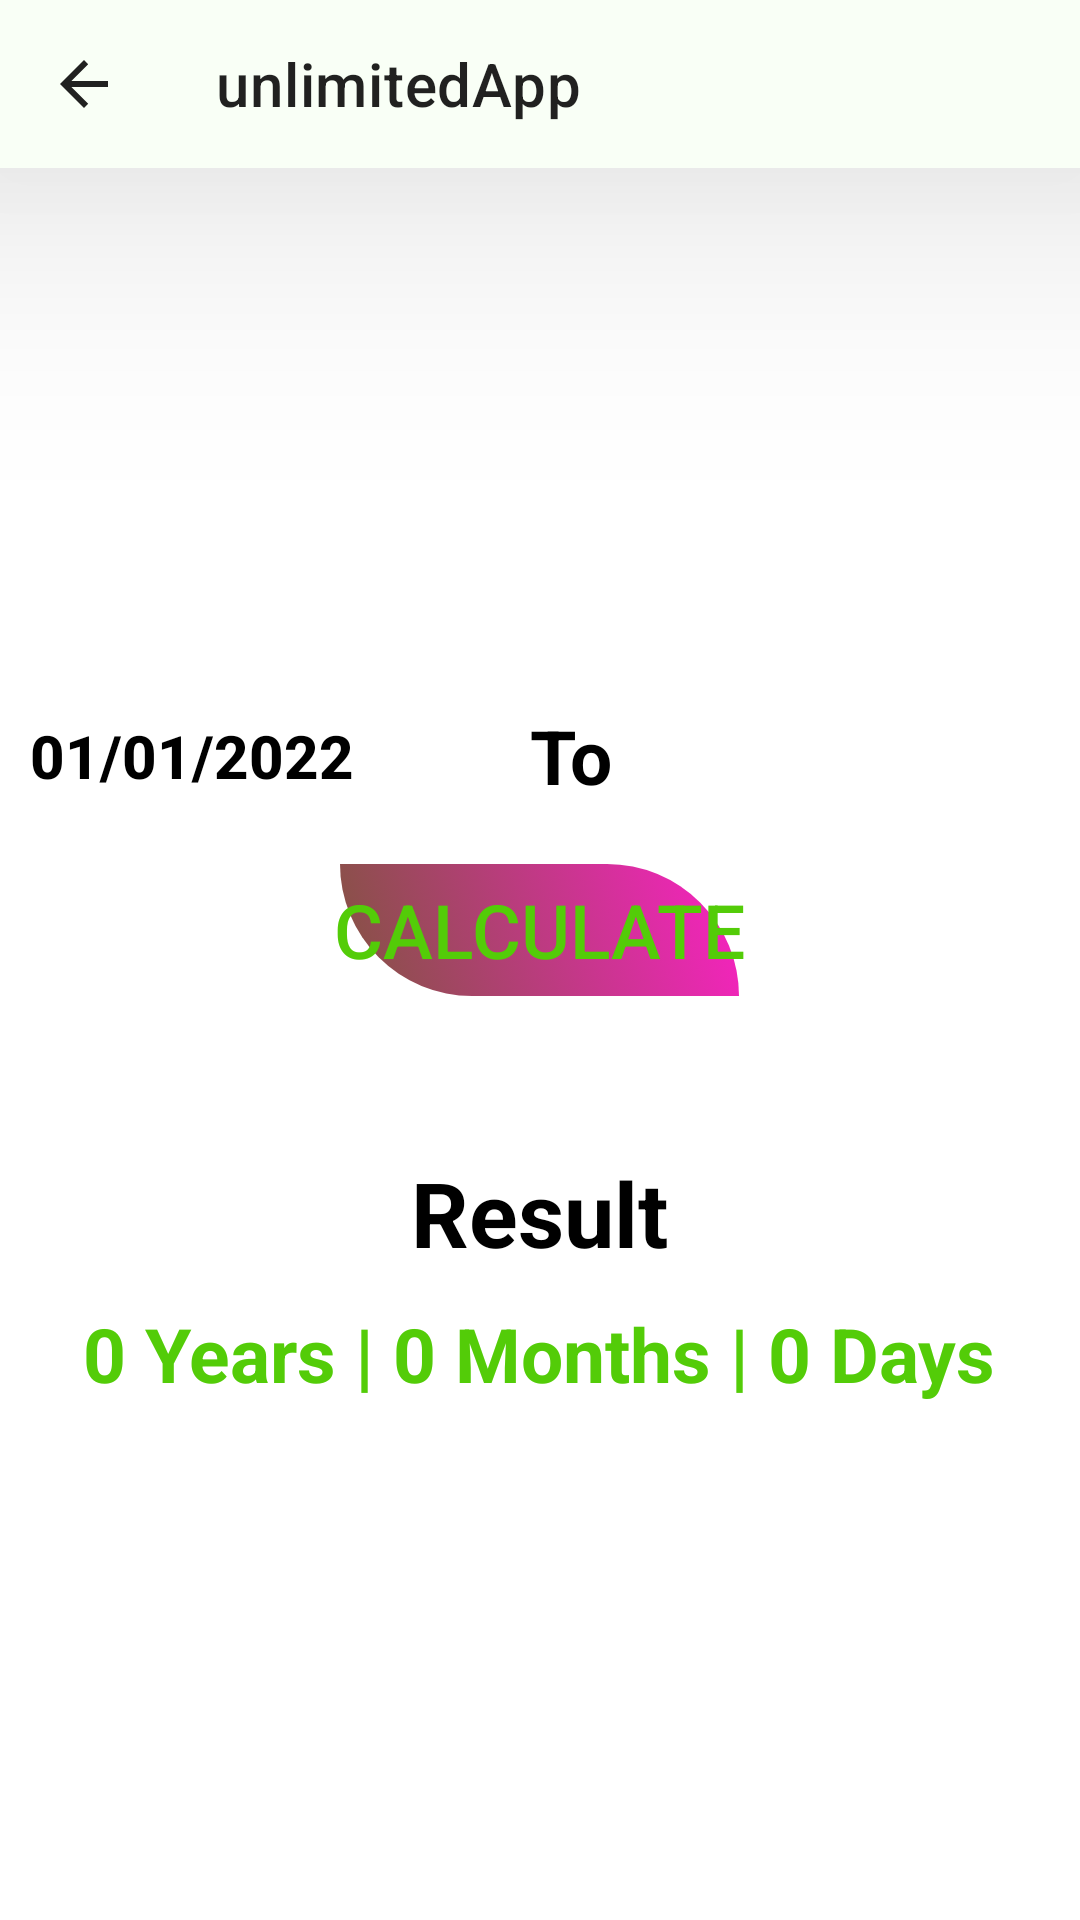

Layout XML and referenced resources for this Android screen:
<!-- AndroidManifest.xml: application theme Theme.UnlimitedApp -->
<!-- res/layout/tools_calculat_age_activity_main.xml -->
<?xml version="1.0" encoding="utf-8"?>
<androidx.constraintlayout.widget.ConstraintLayout xmlns:android="http://schemas.android.com/apk/res/android"
    xmlns:app="http://schemas.android.com/apk/res-auto"
    xmlns:tools="http://schemas.android.com/tools"
    android:layout_width="match_parent"
    android:layout_height="match_parent"
    tools:context=".tools.calculatAge.MainActivity">

    <include
        android:id="@+id/Toolbar"
        layout="@layout/toolbar" />


    <LinearLayout
        android:layout_width="match_parent"
        android:layout_height="match_parent"
        android:layout_marginTop="?attr/actionBarSize"
        android:orientation="vertical"
        android:gravity="center"
        android:padding="10dp">
        <LinearLayout
            android:layout_width="match_parent"
            android:layout_height="wrap_content">
            <Button
                android:layout_width="wrap_content"
                android:layout_height="wrap_content"
                android:id="@+id/bt_birth"
                android:text="@string/_01_01_2022"
                android:textColor="@color/praise"
                android:textStyle="bold"
                android:textSize="20sp"
                android:drawableEnd="@drawable/ic_arrow"
                android:background="@android:color/transparent"/>
            <TextView
                android:layout_width="0dp"
                android:layout_height="match_parent"
                android:layout_weight="1"
                android:text="@string/to"
                android:textSize="25sp"
                android:textColor="@color/praise"
                android:textStyle="bold"
                android:gravity="center"/>
            <Button
                android:layout_width="wrap_content"
                android:layout_height="wrap_content"
                android:id="@+id/bt_today"
                android:textColor="@color/praise"
                android:textStyle="bold"
                android:textSize="20sp"
                android:drawableEnd="@drawable/ic_arrow"
                android:background="@android:color/transparent"/>
        </LinearLayout>
        <Button
            android:layout_width="wrap_content"
            android:layout_height="wrap_content"
            android:id="@+id/bt_calculate"
            android:text="@string/calculate"
            android:layout_marginTop="10dp"
            android:background="@drawable/button_design"
            android:textSize="25sp"/>
        <TextView
            android:layout_width="wrap_content"
            android:layout_height="wrap_content"
            android:text="@string/result_btn"
            android:textSize="30sp"
            android:textColor="@color/praise"
            android:textStyle="bold"
            android:layout_marginTop="50dp"/>
        <TextView
            android:layout_width="wrap_content"
            android:layout_height="wrap_content"
            android:id="@+id/tv_result"
            android:text="@string/_0_years_0_months_0_days"
            android:textSize="25sp"
            android:textStyle="bold"
            android:layout_marginTop="10dp"/>

    </LinearLayout>
</androidx.constraintlayout.widget.ConstraintLayout>
<!-- res/layout/toolbar.xml (included above) -->
<?xml version="1.0" encoding="utf-8"?>
<androidx.appcompat.widget.Toolbar
    xmlns:android="http://schemas.android.com/apk/res/android"
    xmlns:app="http://schemas.android.com/apk/res-auto"
    android:id="@+id/appToolbar"
    android:layout_width="match_parent"
    android:background="?attr/colorOnPrimary"
    android:title="@string/app_name"
    android:popupTheme="@style/Theme.AppCompat.Light"
    android:elevation="?attr/actionBarSize"
    android:layout_height="?attr/actionBarSize"
    app:navigationIcon="?attr/homeAsUpIndicator"
    android:theme="@style/ThemeOverlay.AppCompat.ActionBar">


</androidx.appcompat.widget.Toolbar>
<!-- resources referenced by this layout -->
<resources>
  <color name="praise">#ff000000</color>
  <!-- drawable button_design (drawable) -->
  <?xml version="1.0" encoding="utf-8"?>
  
  <selector xmlns:android="http://schemas.android.com/apk/res/android">
      <item android:state_pressed="false">
          <shape android:shape="rectangle">
              <stroke
                  android:width="4dp"
                  android:color="@android:color/transparent"/>
              <gradient android:angle="45"
              android:startColor="#81543F"
                  android:endColor="#FA21C4"/>
              <corners
                  android:topRightRadius="120dp"
                  android:bottomLeftRadius="120dp"/>
          </shape>
      </item>
      <item android:state_pressed="true">
          <shape android:shape="rectangle">
              <stroke
                  android:width="4dp"
                  android:color="@android:color/transparent"/>
              <gradient android:angle="45"
                  android:startColor="#3EDDD8"
                  android:endColor="#EBAD4F"/>
              <corners
                  android:topRightRadius="120dp"
                  android:bottomLeftRadius="120dp"/>
          </shape>
      </item>
  
  </selector>
  <string name="_01_01_2022">01/01/2022</string>
  <string name="_0_years_0_months_0_days">0 Years | 0 Months | 0 Days</string>
  <string name="app_name">unlimitedApp</string>
  <string name="calculate">Calculate</string>
  <string name="result_btn">Result</string>
  <string name="to">To</string>
  <style name="Theme.UnlimitedApp" parent="Theme.MaterialComponents.DayNight.NoActionBar">
  
  
          
          <item name="colorPrimary">@color/purple_700</item>//background btn
          <item name="colorPrimaryVariant">@color/teal_200</item>
          <item name="colorOnPrimary">@color/black</item>
          
          <item name="colorSecondary">@color/teal_200</item>
          <item name="colorSecondaryVariant">@color/teal_700</item>
          <item name="colorOnSecondary">@color/black</item>
          
          <item name="android:statusBarColor" tools:targetApi="l">?attr/colorPrimaryVariant</item>
          
          <item name="android:textColor">@color/teal_700</item>//this color word praise
  
      </style>
  <color name="purple_700">#FF018786</color>
  <color name="teal_200">#192524</color>
  <color name="black">#F9FFF6</color>//this color has word
  <color name="teal_700">#53CC08</color>
</resources>
